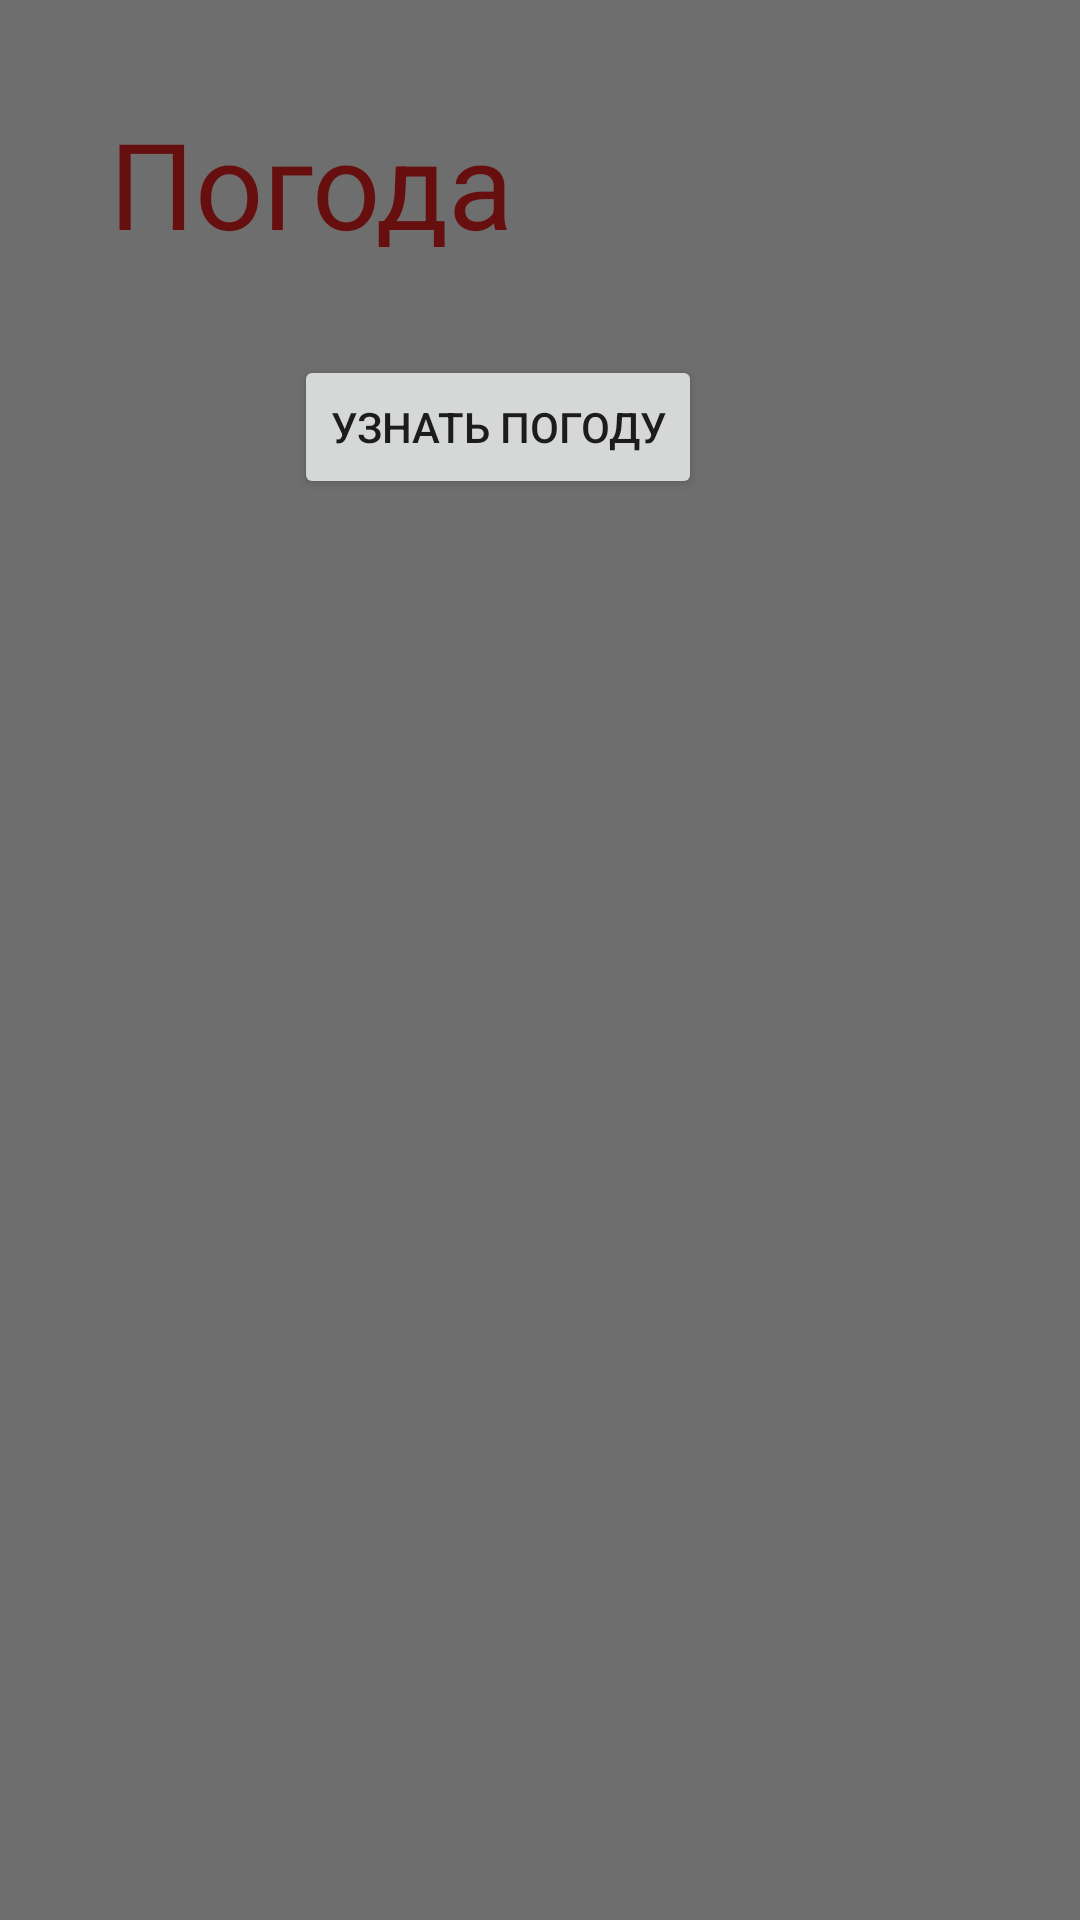

Android layout source for this screen:
<!-- AndroidManifest.xml: application theme Theme.WSkr -->
<!-- res/layout/activity_main.xml -->
<?xml version="1.0" encoding="utf-8"?>
<androidx.constraintlayout.widget.ConstraintLayout xmlns:android="http://schemas.android.com/apk/res/android"
    xmlns:app="http://schemas.android.com/apk/res-auto"
    xmlns:tools="http://schemas.android.com/tools"
    android:layout_width="match_parent"
    android:layout_height="match_parent"
    android:background="#6E6E6E"
    tools:context=".MainActivity">

    <Button
        android:id="@+id/button3"
        android:layout_width="wrap_content"
        android:layout_height="wrap_content"
        android:text="Узнать погоду"
        app:layout_constraintBottom_toBottomOf="parent"
        app:layout_constraintEnd_toEndOf="parent"
        app:layout_constraintHorizontal_bias="0.437"
        app:layout_constraintStart_toStartOf="parent"
        app:layout_constraintTop_toTopOf="parent"
        app:layout_constraintVertical_bias="0.2" />

    <Button
        android:id="@+id/button"
        android:layout_width="wrap_content"
        android:layout_height="wrap_content"
        android:layout_marginStart="108dp"
        android:layout_marginTop="200dp"
        android:layout_marginEnd="141dp"
        android:layout_marginBottom="483dp"
        android:text="Узнать погоду"
        app:layout_constraintBottom_toBottomOf="parent"
        app:layout_constraintEnd_toEndOf="parent"
        app:layout_constraintHorizontal_bias="1.0"
        app:layout_constraintStart_toStartOf="parent"
        app:layout_constraintTop_toTopOf="parent"
        app:layout_constraintVertical_bias="1.0" />

    <TextView
        android:id="@+id/textView2"
        android:layout_width="287dp"
        android:layout_height="119dp"
        android:textColor="#670E0E"
        android:textSize="40sp"
        app:layout_constraintBottom_toBottomOf="parent"
        app:layout_constraintEnd_toEndOf="parent"
        app:layout_constraintStart_toStartOf="parent"
        app:layout_constraintTop_toTopOf="parent"
        app:layout_constraintVertical_bias="0.622" />

    <TextView
        android:id="@+id/textView3"
        android:layout_width="287dp"
        android:layout_height="119dp"
        android:textColor="#670E0E"
        android:textSize="40sp"
        app:layout_constraintBottom_toBottomOf="parent"
        app:layout_constraintEnd_toEndOf="parent"
        app:layout_constraintStart_toStartOf="parent"
        app:layout_constraintTop_toTopOf="parent"
        app:layout_constraintVertical_bias="0.867" />

    <TextView
        android:id="@+id/textView"
        android:layout_width="287dp"
        android:layout_height="48dp"
        android:text="@string/Погода"
        android:textColor="#670E0E"
        android:textSize="40sp"
        app:layout_constraintBottom_toBottomOf="parent"
        app:layout_constraintEnd_toEndOf="parent"
        app:layout_constraintHorizontal_bias="0.496"
        app:layout_constraintStart_toStartOf="parent"
        app:layout_constraintTop_toTopOf="parent"
        app:layout_constraintVertical_bias="0.058" />


    <EditText
        android:id="@+id/Vvod"
        android:layout_width="wrap_content"
        android:layout_height="wrap_content"
        android:layout_marginStart="86dp"
        android:layout_marginTop="307dp"
        android:layout_marginEnd="115dp"
        android:layout_marginBottom="379dp"
        android:ems="10"
        android:inputType="textPersonName"
        android:minHeight="48dp"
        android:text="@string/Vvod"
        app:layout_constraintBottom_toBottomOf="parent"
        app:layout_constraintEnd_toEndOf="parent"
        app:layout_constraintHorizontal_bias="0.0"
        app:layout_constraintStart_toStartOf="parent"
        app:layout_constraintTop_toTopOf="parent"
        app:layout_constraintVertical_bias="1.0" />

</androidx.constraintlayout.widget.ConstraintLayout>
<!-- resources referenced by this layout -->
<resources>
  <string name="Vvod">Город</string>
  <style name="Theme.WSkr" parent="Theme.MaterialComponents.DayNight.DarkActionBar">
          
          <item name="colorPrimary">@color/purple_500</item>
          <item name="colorPrimaryVariant">@color/purple_700</item>
          <item name="colorOnPrimary">@color/white</item>
          
          <item name="colorSecondary">@color/teal_200</item>
          <item name="colorSecondaryVariant">@color/teal_700</item>
          <item name="colorOnSecondary">@color/black</item>
          
          <item name="android:statusBarColor" tools:targetApi="l">?attr/colorPrimaryVariant</item>
          
      </style>
  <!-- not gathered from this repository: default colours our renderer supplied (Android Studio template values) -->
  <color name="purple_500">#FF6200EE</color>
  <color name="purple_700">#FF3700B3</color>
  <color name="teal_200">#FF03DAC5</color>
  <color name="teal_700">#FF018786</color>
  <color name="black">#FF000000</color>
  <color name="white">#FFFFFFFF</color>
</resources>
